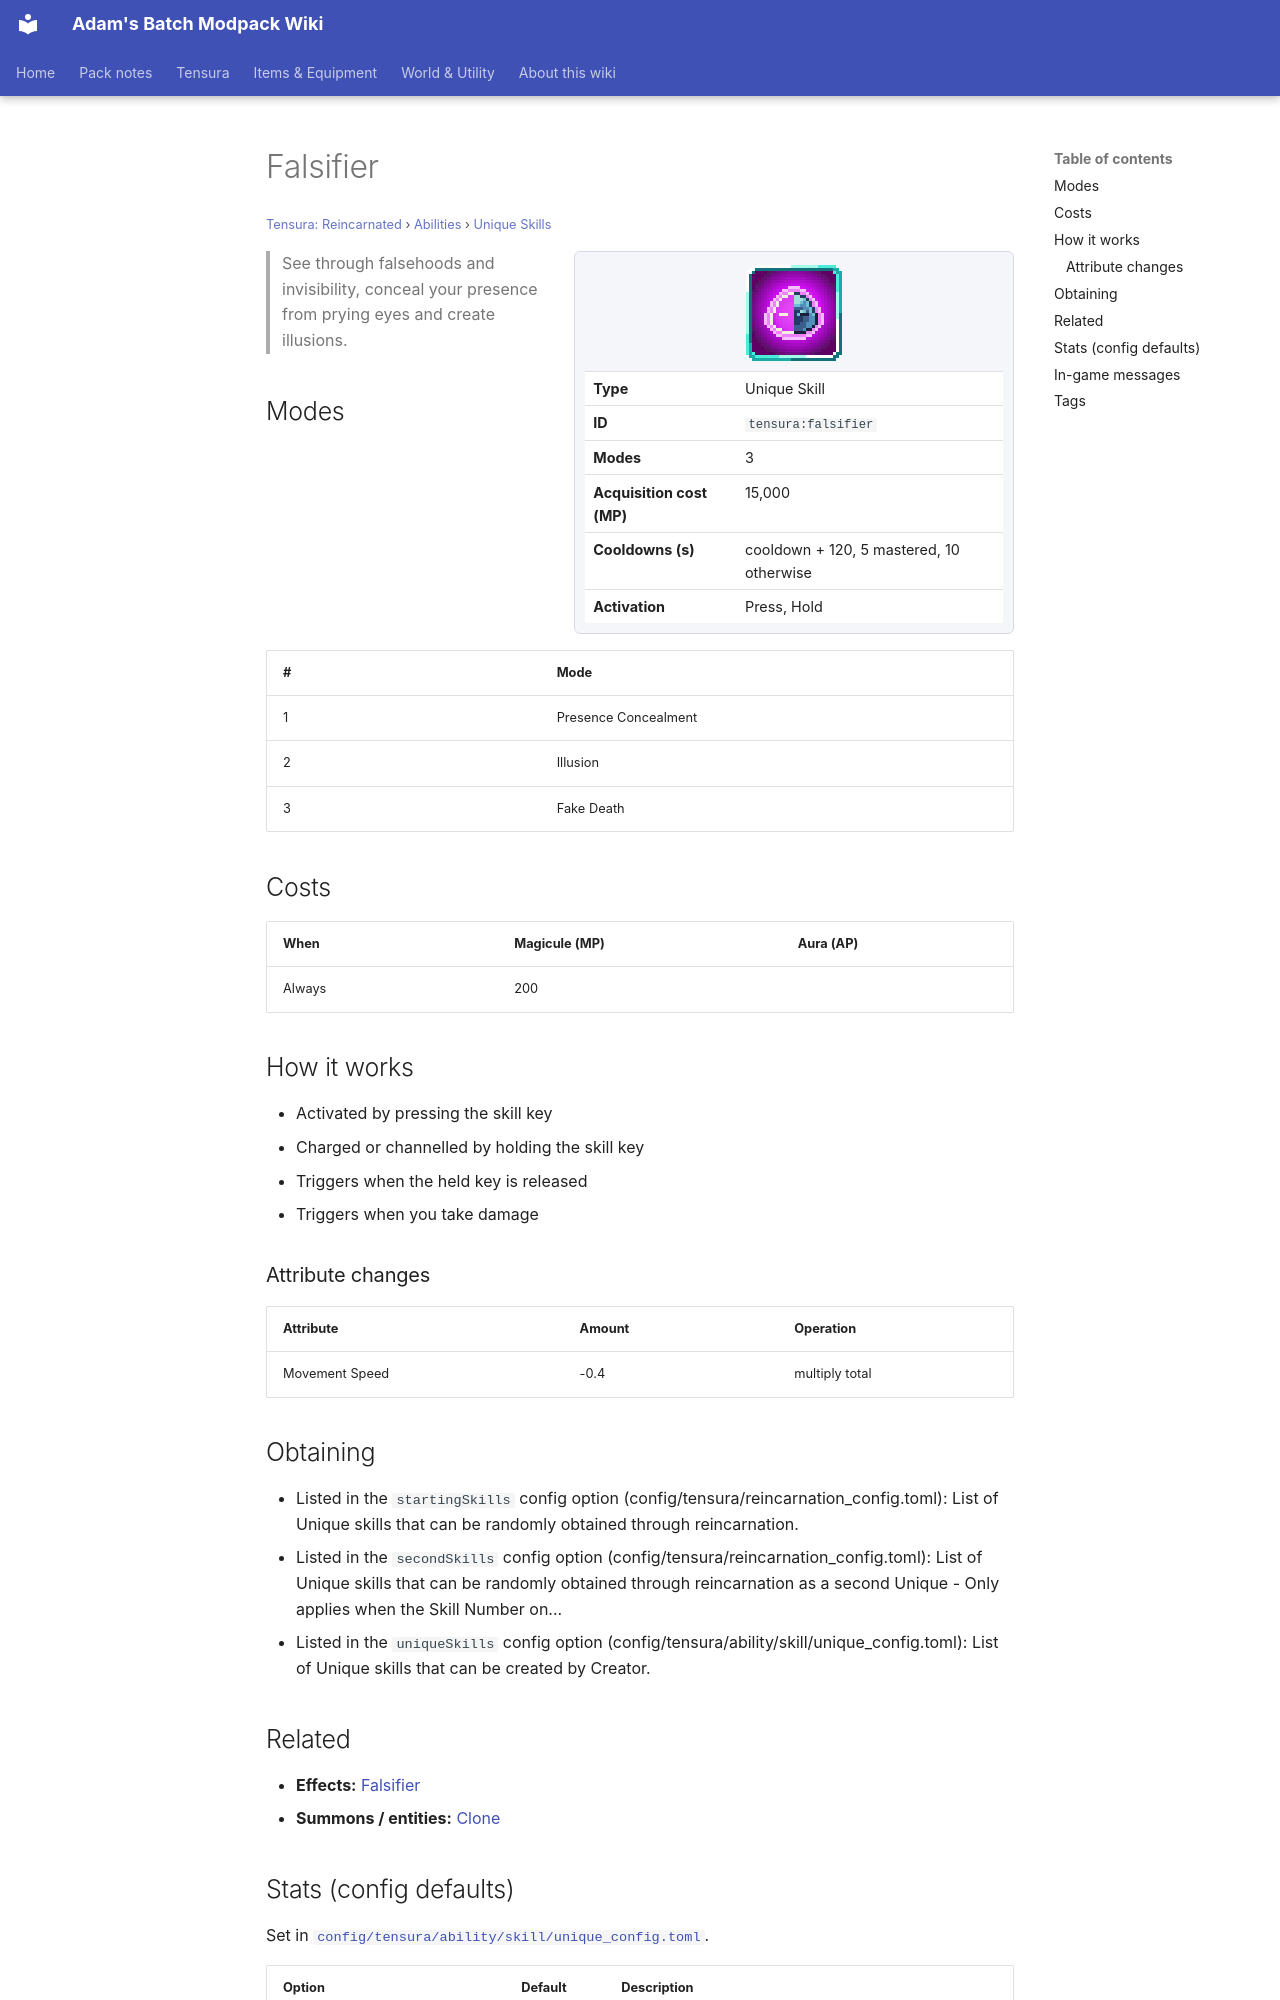

repository: Proteus-Nell/Adams-Batch-MC-Modpack-Wiki · page: tensura-reincarnated/abilities/unique-skills/falsifier/index.html · generator: mkdocs

# Falsifier

<small>[Tensura: Reincarnated](../../index.md) &rsaquo; [Abilities](../index.md) &rsaquo; [Unique Skills](index.md)</small>

<div class="infobox" markdown>

![Falsifier](../../../assets/icons/tensura/skill/falsifier.png)

| | |
|---|---|
| **Type** | Unique Skill |
| **ID** | `tensura:falsifier` |
| **Modes** | 3 |
| **Acquisition cost (MP)** | 15,000 |
| **Cooldowns (s)** | cooldown + 120, 5 mastered, 10 otherwise |
| **Activation** | Press, Hold |

</div>

> See through falsehoods and invisibility, conceal your presence from prying eyes and create illusions.

## Modes

| # | Mode |
|---|---|
| 1 | Presence Concealment |
| 2 | Illusion |
| 3 | Fake Death |

## Costs

| When | Magicule (MP) | Aura (AP) |
|---|---|---|
| Always | 200 |  |

## How it works

- Activated by pressing the skill key
- Charged or channelled by holding the skill key
- Triggers when the held key is released
- Triggers when you take damage

### Attribute changes

| Attribute | Amount | Operation |
|---|---|---|
| Movement Speed | -0.4 | multiply total |

## Obtaining

- Listed in the `startingSkills` config option (config/tensura/reincarnation_config.toml): List of Unique skills that can be randomly obtained through reincarnation.
- Listed in the `secondSkills` config option (config/tensura/reincarnation_config.toml): List of Unique skills that can be randomly obtained through reincarnation as a second Unique - Only applies when the Skill Number on...
- Listed in the `uniqueSkills` config option (config/tensura/ability/skill/unique_config.toml): List of Unique skills that can be created by Creator.

## Related

- **Effects:** [Falsifier](../../effects/falsifier.md)
- **Summons / entities:** [Clone](../../mobs/clone.md)
